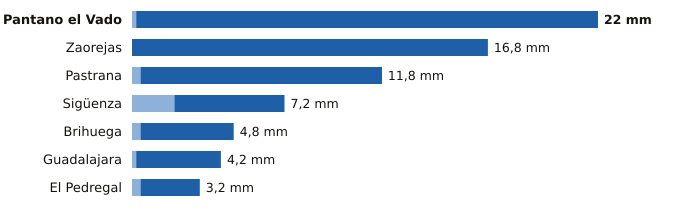

The table this chart was drawn from, first rows:
estacion, provincia, indicativo, mm_6_dias_anteriores, mm_hoy, mm_7_dias, horas_de_hoy
Pantano el Vado, Guadalajara, 3103, 0.2, 21.8, 22.0, 16
Zaorejas, Guadalajara, 3021Y, 0.0, 16.8, 16.8, 18
Pastrana, Guadalajara, 3085Y, 0.4, 11.4, 11.8, 18
Sigüenza, Guadalajara, 3130C, 2.0, 5.2, 7.2, 17
Brihuega, Guadalajara, 3209Y, 0.4, 4.4, 4.8, 16
Guadalajara, Guadalajara, 3168D, 0.2, 4.0, 4.2, 18
El Pedregal, Guadalajara, 9377Y, 0.4, 2.8, 3.2, 17
